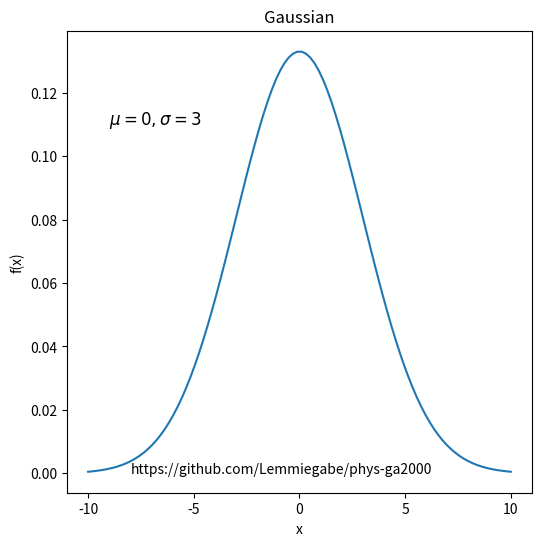

This chart was generated by the following Python code:
import numpy as np
import matplotlib.pyplot as plt


#make data 
sigsq = 9
mu = 0
x = np.linspace(-10, 10, 100)
y = (1/np.sqrt(2*np.pi*sigsq))*np.exp(-0.5*(x-mu)**2/sigsq)
label = np.linspace(-10, 10, 5)
#plot data
fig, ax = plt.subplots(figsize=(6, 6))
ax.plot(x, y,)
ax.set_title('Gaussian')
ax.set_xticks(label)
ax.text(-9, 0.11, r'$\mu=0, \sigma=3$', fontsize=12)
ax.grid(False)
ax.set_xlabel('x')
ax.set_ylabel('f(x)')
ax.text(-8, 0, 'https://github.com/Lemmiegabe/phys-ga2000')
#save plot
fig.savefig('gaussian.png')
#show plot
plt.show()


